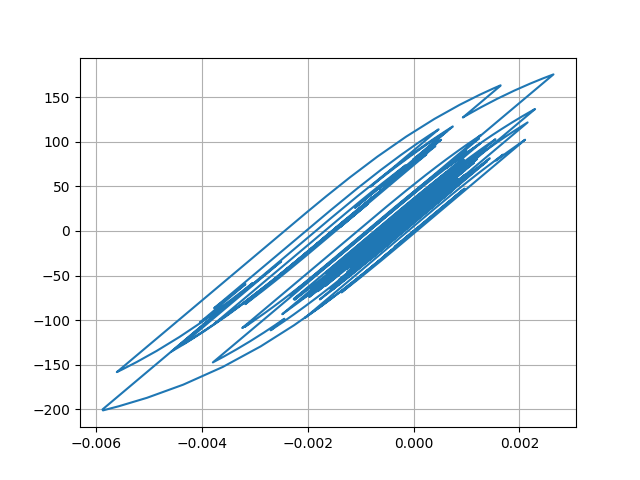

Source data for this figure (header and first rows):
Desplacment, Force
0.0, 0.0
7.813064003765747e-06, 0.3907
2.6131693432838793e-05, 1.307
4.557596727325983e-05, 2.279
5.8821209244230325e-05, 2.941
6.20278995624031e-05, 3.101
5.53369248119457e-05, 2.767
4.241236289160153e-05, 2.12
2.7953795317703393e-05, 1.398
1.6420517061319208e-05, 0.8208
1.081329518304336e-05, 0.5405
1.1395958338401883e-05, 0.5696
1.578118422422991e-05, 0.7889
2.102946052268234e-05, 1.051
2.634440842315914e-05, 1.317
3.2291094748444706e-05, 1.614
3.998255971402899e-05, 1.999
5.0628850630369044e-05, 2.531
6.494079471135609e-05, 3.247
8.176635731018973e-05, 4.088
9.650736174872504e-05, 4.825
0.0001044, 5.217
0.0001022, 5.107
8.922457914925383e-05, 4.46
6.676807133070642e-05, 3.337
3.873557625513976e-05, 1.936
1.2768448615854162e-05, 0.6374
-4.3796204247243605e-06, -0.22
-8.434275545636668e-06, -0.4227
4.963139428187346e-08, 0.001459
1.539504332457138e-05, 0.7687
3.0799380548987546e-05, 1.539
4.206656584754647e-05, 2.102
4.723890584251369e-05, 2.361
4.496578744487293e-05, 2.247
3.467110380437022e-05, 1.732
1.4550667011207983e-05, 0.7264
-1.5817900800233e-05, -0.792
-5.422328700178689e-05, -2.712
-9.629473654741434e-05, -4.815
-0.0001353, -6.763
-0.0001654, -8.265
-0.000183, -9.146
-0.0001866, -9.329
-0.000173, -8.648
-0.0001425, -7.119
-0.0001003, -5.012
-5.686497516511823e-05, -2.84
-2.9316360933394414e-05, -1.462
-3.00302717172293e-05, -1.498
-6.154297452547182e-05, -3.073
-0.0001163, -5.811
-0.0001795, -8.966
-0.000237, -11.84
-0.0002828, -14.12
-0.0003166, -15.8
-0.0003396, -16.95
-0.0003539, -17.66
-0.0003599, -17.96
-0.000355, -17.71
... 2,941 more rows
